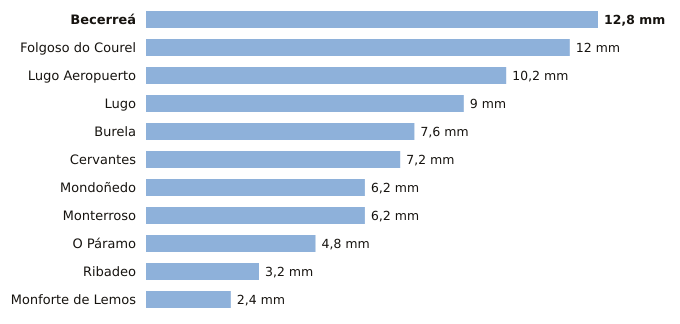

The file beside this chart, header and first rows:
estacion, provincia, indicativo, mm_6_dias_anteriores, mm_hoy, mm_7_dias, horas_de_hoy
Becerreá, Lugo, 1521X, 12.8, 0.0, 12.8, 3
Folgoso do Courel, Lugo, 1658, 12.0, 0.0, 12.0, 4
Lugo Aeropuerto, Lugo, 1505, 10.2, 0.0, 10.2, 5
Lugo, Lugo, 1518A, 9.0, 0.0, 9.0, 4
Burela, Lugo, 1347T, 7.6, 0.0, 7.6, 3
Cervantes, Lugo, 1297E, 7.2, 0.0, 7.2, 1
Mondoñedo, Lugo, 1344X, 6.2, 0.0, 6.2, 2
Monterroso, Lugo, 1446X, 6.2, 0.0, 6.2, 5
O Páramo, Lugo, 1521I, 4.8, 0.0, 4.8, 1
Ribadeo, Lugo, 1342X, 3.2, 0.0, 3.2, 2
Monforte de Lemos, Lugo, 1679A, 2.4, 0.0, 2.4, 2
